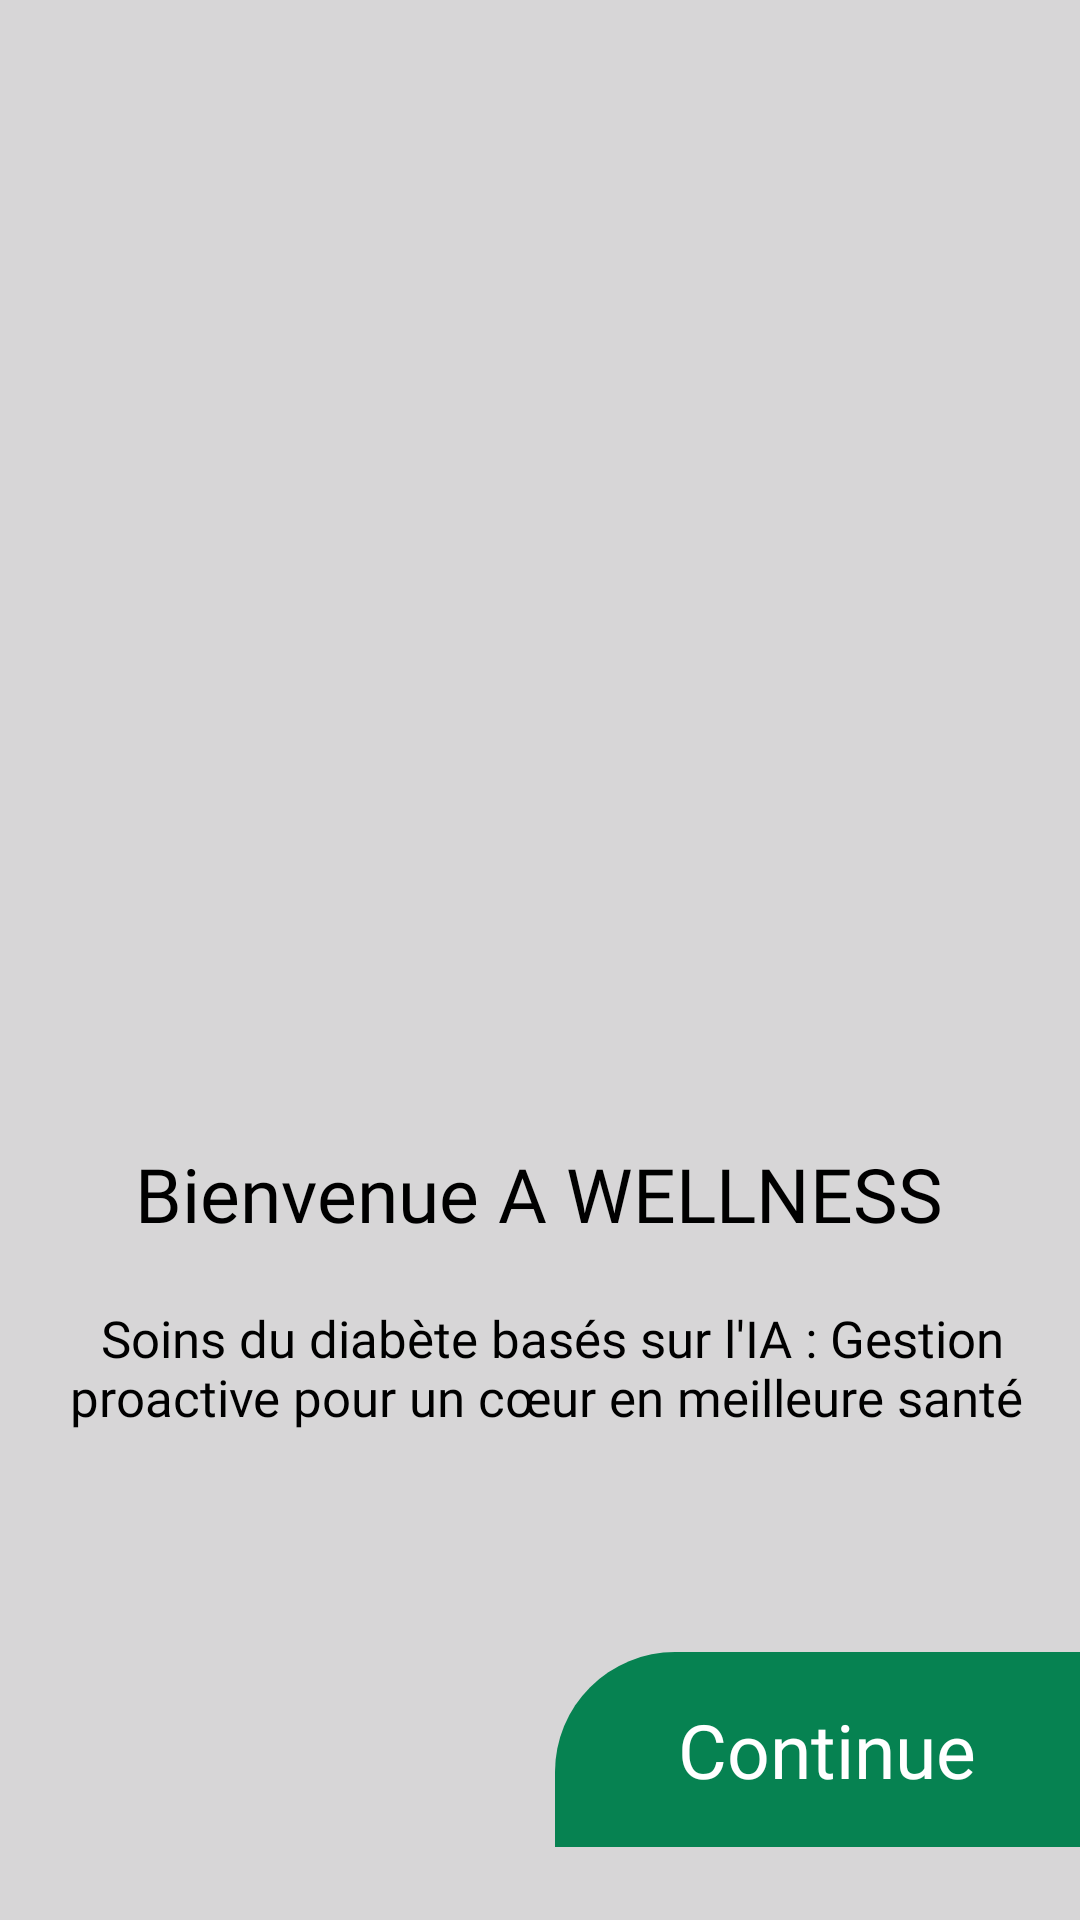

This screen was rendered from an Android layout file. Write that file and the resources it references.
<!-- AndroidManifest.xml: application theme Theme.Medical -->
<!-- res/layout/activity_main.xml -->
<?xml version="1.0" encoding="utf-8"?>
<androidx.constraintlayout.widget.ConstraintLayout xmlns:android="http://schemas.android.com/apk/res/android"
    xmlns:app="http://schemas.android.com/apk/res-auto"
    xmlns:tools="http://schemas.android.com/tools"
    android:id="@+id/main"
    android:layout_width="match_parent"
    android:layout_height="match_parent"
    android:background="#D7D6D7"
    tools:context=".MainActivity">

    <ImageView
        android:id="@+id/imageView"
        android:layout_width="wrap_content"
        android:layout_height="wrap_content"
        android:layout_marginTop="64dp"
        app:layout_constraintEnd_toEndOf="parent"
        app:layout_constraintHorizontal_bias="0.509"
        app:layout_constraintStart_toStartOf="parent"
        app:layout_constraintTop_toTopOf="parent"
        app:srcCompat="@drawable/girl" />

    <ImageView
        android:id="@+id/imageView2"
        android:layout_width="450dp"
        android:layout_height="343dp"
        android:scaleType="centerCrop"
        app:layout_constraintBottom_toBottomOf="parent"
        app:layout_constraintEnd_toEndOf="parent"
        app:layout_constraintStart_toStartOf="parent"
        app:srcCompat="@drawable/bottom_white" />

    <TextView
        android:id="@+id/textView3"
        android:layout_width="wrap_content"
        android:layout_height="wrap_content"
        android:layout_marginTop="84dp"
        android:fontFamily="@font/poppinsbold"
        android:text="Bienvenue A WELLNESS"
        android:textColor="#000"
        android:textSize="25dp"
        app:layout_constraintEnd_toEndOf="parent"
        app:layout_constraintHorizontal_bias="0.495"
        app:layout_constraintStart_toStartOf="parent"
        app:layout_constraintTop_toTopOf="@+id/imageView2" />

    <TextView
        android:id="@+id/textView4"
        android:layout_width="360dp"
        android:layout_height="80dp"
        android:layout_margin="20dp"
        android:layout_marginStart="24dp"
        android:layout_marginTop="8dp"
        android:layout_marginRight="20dp"
        android:fontFamily="@font/poppinsmedium"
        android:text="Soins du diabète basés sur l'IA : Gestion proactive pour un cœur en meilleure santé "
        android:textAlignment="center"
        android:textColor="#000"
        android:textSize="17sp"
        app:layout_constraintEnd_toEndOf="parent"
        app:layout_constraintHorizontal_bias="0.407"
        app:layout_constraintStart_toStartOf="parent"
        app:layout_constraintTop_toBottomOf="@+id/textView3" />

    <TextView
        android:id="@+id/btnIdentifier"
        android:layout_width="175dp"
        android:layout_height="65dp"
        android:layout_marginTop="36dp"
        android:background="@drawable/background_button_intro"
        android:fontFamily="@font/poppinsbold"
        android:gravity="center"
        android:text=" Continue"
        android:textAlignment="center"
        android:textColor="#FFF"
        android:textSize="25sp"
        app:layout_constraintEnd_toEndOf="parent"
        app:layout_constraintTop_toBottomOf="@+id/textView4" />

</androidx.constraintlayout.widget.ConstraintLayout>
<!-- resources referenced by this layout -->
<resources>
  <!-- drawable background_button_intro (drawable) -->
  <?xml version="1.0" encoding="utf-8"?>
  <selector xmlns:android="http://schemas.android.com/apk/res/android">
      <item>
          <shape android:shape="rectangle">
              <corners android:topLeftRadius="40dp"/>
              <solid android:color="@color/green"/>
          </shape>
      </item>
  </selector>
  <style name="Theme.Medical" parent="Base.Theme.Medical" />
  <color name="green">#068251</color>
  <style name="Base.Theme.Medical" parent="Theme.Material3.Light.NoActionBar">
          
         <item name="colorPrimary">@color/black</item>
  
          <item name="colorButtonNormal">@android:color/transparent</item>
  
      </style>
  <color name="black">#000000</color>
</resources>
